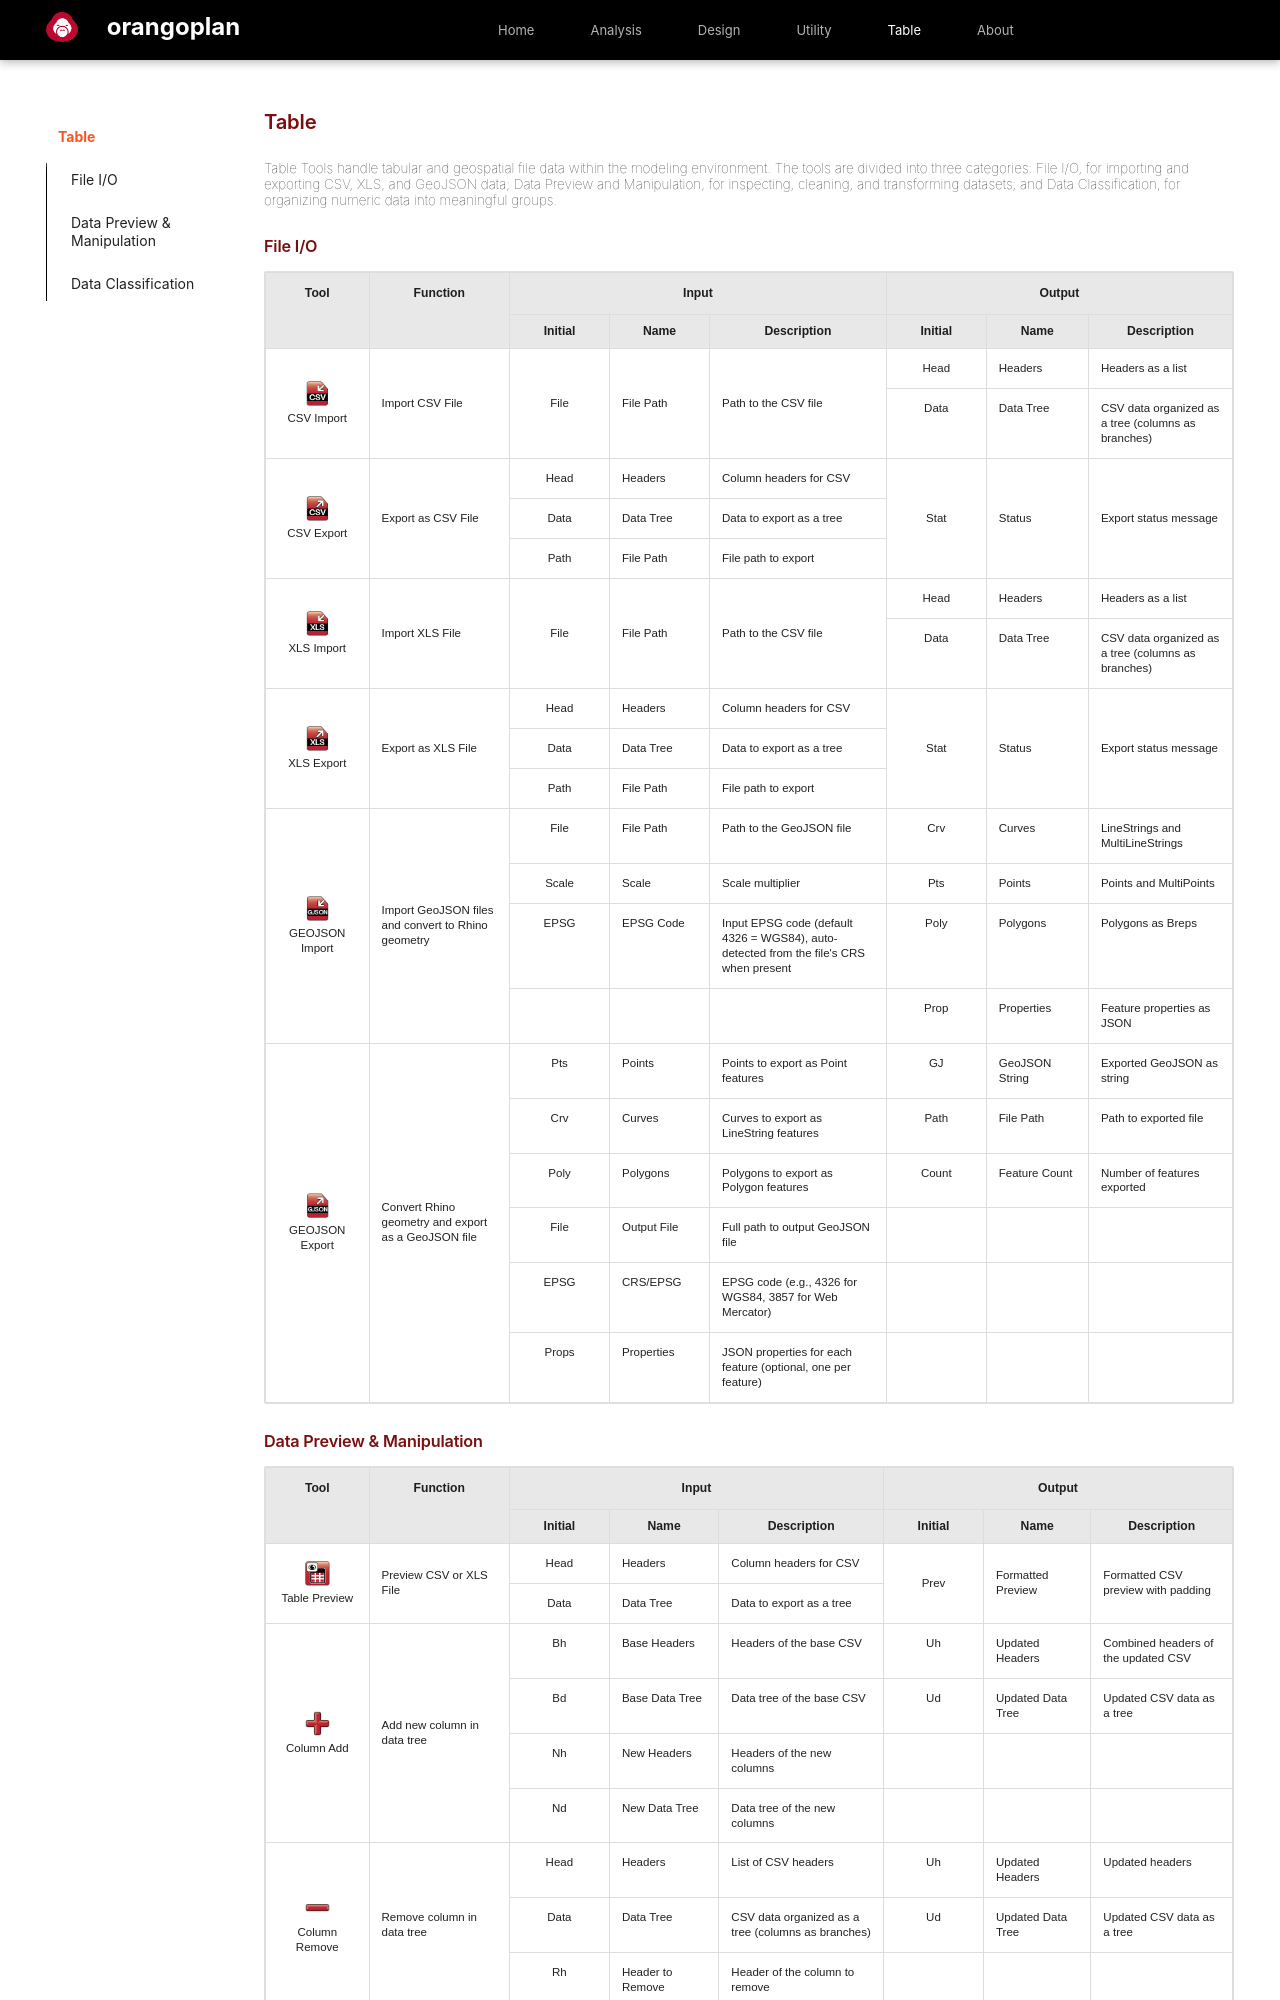

repository: danieljharianto/OrangoplanDocs · page: Wrk_Features/Table/index.html · generator: mkdocs

#Table
Table Tools handle tabular and geospatial file data within the modeling environment. The tools are divided into three categories: File I/O, for importing and exporting CSV, XLS, and GeoJSON data; Data Preview and Manipulation, for inspecting, cleaning, and transforming datasets; and Data Classification, for organizing numeric data into meaningful groups.


### File I/O



<table style="width:100%; border-collapse: collapse; font-family: Arial, sans-serif;">
  <thead>
    <tr style="background-color: #e8e8e8;">
      <th rowspan="2" style="text-align:center; padding:12px; border:1px solid #ddd; background-color: #e8e8e8;">Tool</th>
      <th rowspan="2" style="text-align:center; padding:12px; border:1px solid #ddd; background-color: #e8e8e8;">Function</th>
      <th colspan="3" style="text-align:center; padding:12px; border:1px solid #ddd; background-color: #e8e8e8;">Input</th>
      <th colspan="3" style="text-align:center; padding:12px; border:1px solid #ddd; background-color: #e8e8e8;">Output</th>
    </tr>
    <tr style="background-color: #e8e8e8;">
      <th style="text-align:center; padding:8px; border:1px solid #ddd; background-color: #e8e8e8;">Initial</th>
      <th style="text-align:center; padding:8px; border:1px solid #ddd; background-color: #e8e8e8;">Name</th>
      <th style="text-align:center; padding:8px; border:1px solid #ddd; background-color: #e8e8e8;">Description</th>
      <th style="text-align:center; padding:8px; border:1px solid #ddd; background-color: #e8e8e8;">Initial</th>
      <th style="text-align:center; padding:8px; border:1px solid #ddd; background-color: #e8e8e8;">Name</th>
      <th style="text-align:center; padding:8px; border:1px solid #ddd; background-color: #e8e8e8;">Description</th>
    </tr>
  </thead>
  <tbody>
    <!-- CSV Import -->
    <tr>
      <td rowspan="2" style="text-align:center; padding:12px; border:1px solid #ddd; vertical-align:middle;">
        <div style="display:flex; flex-direction:column; align-items:center;">
          <img src="../../assets/Utility/U_Import_CSV.png" alt="CSV Import" style="height:25px; margin-bottom:5px;">
          <span>CSV Import</span>
        </div>
      </td>
      <td rowspan="2" style="padding:12px; border:1px solid #ddd; vertical-align:middle;">Import CSV File</td>
      <td rowspan="2" style="text-align:center; padding:12px; border:1px solid #ddd; vertical-align:middle;">File</td>
      <td rowspan="2" style="padding:12px; border:1px solid #ddd; vertical-align:middle;">File Path</td>
      <td rowspan="2" style="padding:12px; border:1px solid #ddd; vertical-align:middle;">Path to the CSV file</td>
      <td style="text-align:center; padding:12px; border:1px solid #ddd;">Head</td>
      <td style="padding:12px; border:1px solid #ddd;">Headers</td>
      <td style="padding:12px; border:1px solid #ddd;">Headers as a list</td>
    </tr>
    <tr>
      <td style="text-align:center; padding:12px; border:1px solid #ddd;">Data</td>
      <td style="padding:12px; border:1px solid #ddd;">Data Tree</td>
      <td style="padding:12px; border:1px solid #ddd;">CSV data organized as a tree (columns as branches)</td>
    </tr>

    <!-- CSV Export -->
    <tr>
      <td rowspan="3" style="text-align:center; padding:12px; border:1px solid #ddd; vertical-align:middle;">
        <div style="display:flex; flex-direction:column; align-items:center;">
          <img src="../../assets/Utility/U_Export_CSV.png" alt="CSV Export" style="height:25px; margin-bottom:5px;">
          <span>CSV Export</span>
        </div>
      </td>
      <td rowspan="3" style="padding:12px; border:1px solid #ddd; vertical-align:middle;">Export as CSV File</td>
      <td style="text-align:center; padding:12px; border:1px solid #ddd;">Head</td>
      <td style="padding:12px; border:1px solid #ddd;">Headers</td>
      <td style="padding:12px; border:1px solid #ddd;">Column headers for CSV</td>
      <td rowspan="3" style="text-align:center; padding:12px; border:1px solid #ddd; vertical-align:middle;">Stat</td>
      <td rowspan="3" style="padding:12px; border:1px solid #ddd; vertical-align:middle;">Status</td>
      <td rowspan="3" style="padding:12px; border:1px solid #ddd; vertical-align:middle;">Export status message</td>
    </tr>
    <tr>
      <td style="text-align:center; padding:12px; border:1px solid #ddd;">Data</td>
      <td style="padding:12px; border:1px solid #ddd;">Data Tree</td>
      <td style="padding:12px; border:1px solid #ddd;">Data to export as a tree</td>
    </tr>
    <tr>
      <td style="text-align:center; padding:12px; border:1px solid #ddd;">Path</td>
      <td style="padding:12px; border:1px solid #ddd;">File Path</td>
      <td style="padding:12px; border:1px solid #ddd;">File path to export</td>
    </tr>

    <!-- XLS Import -->
    <tr>
      <td rowspan="2" style="text-align:center; padding:12px; border:1px solid #ddd; vertical-align:middle;">
        <div style="display:flex; flex-direction:column; align-items:center;">
          <img src="../../assets/Utility/U_Import_XLS.png" alt="XLS Import" style="height:25px; margin-bottom:5px;">
          <span>XLS Import</span>
        </div>
      </td>
      <td rowspan="2" style="padding:12px; border:1px solid #ddd; vertical-align:middle;">Import XLS File</td>
      <td rowspan="2" style="text-align:center; padding:12px; border:1px solid #ddd; vertical-align:middle;">File</td>
      <td rowspan="2" style="padding:12px; border:1px solid #ddd; vertical-align:middle;">File Path</td>
      <td rowspan="2" style="padding:12px; border:1px solid #ddd; vertical-align:middle;">Path to the CSV file</td>
      <td style="text-align:center; padding:12px; border:1px solid #ddd;">Head</td>
      <td style="padding:12px; border:1px solid #ddd;">Headers</td>
      <td style="padding:12px; border:1px solid #ddd;">Headers as a list</td>
    </tr>
    <tr>
      <td style="text-align:center; padding:12px; border:1px solid #ddd;">Data</td>
      <td style="padding:12px; border:1px solid #ddd;">Data Tree</td>
      <td style="padding:12px; border:1px solid #ddd;">CSV data organized as a tree (columns as branches)</td>
    </tr>

    <!-- XLS Export -->
    <tr>
      <td rowspan="3" style="text-align:center; padding:12px; border:1px solid #ddd; vertical-align:middle;">
        <div style="display:flex; flex-direction:column; align-items:center;">
          <img src="../../assets/Utility/U_Export_XLS.png" alt="XLS Export" style="height:25px; margin-bottom:5px;">
          <span>XLS Export</span>
        </div>
      </td>
      <td rowspan="3" style="padding:12px; border:1px solid #ddd; vertical-align:middle;">Export as XLS File</td>
      <td style="text-align:center; padding:12px; border:1px solid #ddd;">Head</td>
      <td style="padding:12px; border:1px solid #ddd;">Headers</td>
      <td style="padding:12px; border:1px solid #ddd;">Column headers for CSV</td>
      <td rowspan="3" style="text-align:center; padding:12px; border:1px solid #ddd; vertical-align:middle;">Stat</td>
      <td rowspan="3" style="padding:12px; border:1px solid #ddd; vertical-align:middle;">Status</td>
      <td rowspan="3" style="padding:12px; border:1px solid #ddd; vertical-align:middle;">Export status message</td>
    </tr>
    <tr>
      <td style="text-align:center; padding:12px; border:1px solid #ddd;">Data</td>
      <td style="padding:12px; border:1px solid #ddd;">Data Tree</td>
      <td style="padding:12px; border:1px solid #ddd;">Data to export as a tree</td>
    </tr>
    <tr>
      <td style="text-align:center; padding:12px; border:1px solid #ddd;">Path</td>
      <td style="padding:12px; border:1px solid #ddd;">File Path</td>
      <td style="padding:12px; border:1px solid #ddd;">File path to export</td>
    </tr>

    <!-- GEOJSON Import -->
    <tr>
      <td rowspan="4" style="text-align:center; padding:12px; border:1px solid #ddd; vertical-align:middle;">
        <div style="display:flex; flex-direction:column; align-items:center;">
          <img src="../../assets/Utility/U_Import_GeoJSON.png" alt="GEOJSON Import" style="height:25px; margin-bottom:5px;">
          <span>GEOJSON Import</span>
        </div>
      </td>
      <td rowspan="4" style="padding:12px; border:1px solid #ddd; vertical-align:middle;">Import GeoJSON files and convert to Rhino geometry</td>
      <td style="text-align:center; padding:12px; border:1px solid #ddd;">File</td>
      <td style="padding:12px; border:1px solid #ddd;">File Path</td>
      <td style="padding:12px; border:1px solid #ddd;">Path to the GeoJSON file</td>
      <td style="text-align:center; padding:12px; border:1px solid #ddd;">Crv</td>
      <td style="padding:12px; border:1px solid #ddd;">Curves</td>
      <td style="padding:12px; border:1px solid #ddd;">LineStrings and MultiLineStrings</td>
    </tr>
    <tr>
      <td style="text-align:center; padding:12px; border:1px solid #ddd;">Scale</td>
      <td style="padding:12px; border:1px solid #ddd;">Scale</td>
      <td style="padding:12px; border:1px solid #ddd;">Scale multiplier</td>
      <td style="text-align:center; padding:12px; border:1px solid #ddd;">Pts</td>
      <td style="padding:12px; border:1px solid #ddd;">Points</td>
      <td style="padding:12px; border:1px solid #ddd;">Points and MultiPoints</td>
    </tr>
    <tr>
      <td style="text-align:center; padding:12px; border:1px solid #ddd;">EPSG</td>
      <td style="padding:12px; border:1px solid #ddd;">EPSG Code</td>
      <td style="padding:12px; border:1px solid #ddd;">Input EPSG code (default 4326 = WGS84), auto-detected from the file's CRS when present</td>
      <td style="text-align:center; padding:12px; border:1px solid #ddd;">Poly</td>
      <td style="padding:12px; border:1px solid #ddd;">Polygons</td>
      <td style="padding:12px; border:1px solid #ddd;">Polygons as Breps</td>
    </tr>
    <tr>
      <td style="border:1px solid #ddd;"></td>
      <td style="border:1px solid #ddd;"></td>
      <td style="border:1px solid #ddd;"></td>
      <td style="text-align:center; padding:12px; border:1px solid #ddd;">Prop</td>
      <td style="padding:12px; border:1px solid #ddd;">Properties</td>
      <td style="padding:12px; border:1px solid #ddd;">Feature properties as JSON</td>
    </tr>

    <!-- GEOJSON Export -->
    <tr>
      <td rowspan="6" style="text-align:center; padding:12px; border:1px solid #ddd; vertical-align:middle;">
        <div style="display:flex; flex-direction:column; align-items:center;">
          <img src="../../assets/Utility/U_Export_GeoJSON.png" alt="GEOJSON Export" style="height:25px; margin-bottom:5px;">
          <span>GEOJSON Export</span>
        </div>
      </td>
      <td rowspan="6" style="padding:12px; border:1px solid #ddd; vertical-align:middle;">Convert Rhino geometry and export as a GeoJSON file</td>
      <td style="text-align:center; padding:12px; border:1px solid #ddd;">Pts</td>
      <td style="padding:12px; border:1px solid #ddd;">Points</td>
      <td style="padding:12px; border:1px solid #ddd;">Points to export as Point features</td>
      <td style="text-align:center; padding:12px; border:1px solid #ddd;">GJ</td>
      <td style="padding:12px; border:1px solid #ddd;">GeoJSON String</td>
      <td style="padding:12px; border:1px solid #ddd;">Exported GeoJSON as string</td>
    </tr>
    <tr>
      <td style="text-align:center; padding:12px; border:1px solid #ddd;">Crv</td>
      <td style="padding:12px; border:1px solid #ddd;">Curves</td>
      <td style="padding:12px; border:1px solid #ddd;">Curves to export as LineString features</td>
      <td style="text-align:center; padding:12px; border:1px solid #ddd;">Path</td>
      <td style="padding:12px; border:1px solid #ddd;">File Path</td>
      <td style="padding:12px; border:1px solid #ddd;">Path to exported file</td>
    </tr>
    <tr>
      <td style="text-align:center; padding:12px; border:1px solid #ddd;">Poly</td>
      <td style="padding:12px; border:1px solid #ddd;">Polygons</td>
      <td style="padding:12px; border:1px solid #ddd;">Polygons to export as Polygon features</td>
      <td style="text-align:center; padding:12px; border:1px solid #ddd;">Count</td>
      <td style="padding:12px; border:1px solid #ddd;">Feature Count</td>
      <td style="padding:12px; border:1px solid #ddd;">Number of features exported</td>
    </tr>
    <tr>
      <td style="text-align:center; padding:12px; border:1px solid #ddd;">File</td>
      <td style="padding:12px; border:1px solid #ddd;">Output File</td>
      <td style="padding:12px; border:1px solid #ddd;">Full path to output GeoJSON file</td>
      <td style="border:1px solid #ddd;"></td>
      <td style="border:1px solid #ddd;"></td>
      <td style="border:1px solid #ddd;"></td>
    </tr>
    <tr>
      <td style="text-align:center; padding:12px; border:1px solid #ddd;">EPSG</td>
      <td style="padding:12px; border:1px solid #ddd;">CRS/EPSG</td>
      <td style="padding:12px; border:1px solid #ddd;">EPSG code (e.g., 4326 for WGS84, 3857 for Web Mercator)</td>
      <td style="border:1px solid #ddd;"></td>
      <td style="border:1px solid #ddd;"></td>
      <td style="border:1px solid #ddd;"></td>
    </tr>
    <tr>
      <td style="text-align:center; padding:12px; border:1px solid #ddd;">Props</td>
      <td style="padding:12px; border:1px solid #ddd;">Properties</td>
      <td style="padding:12px; border:1px solid #ddd;">JSON properties for each feature (optional, one per feature)</td>
      <td style="border:1px solid #ddd;"></td>
      <td style="border:1px solid #ddd;"></td>
      <td style="border:1px solid #ddd;"></td>
    </tr>
  </tbody>
</table>
